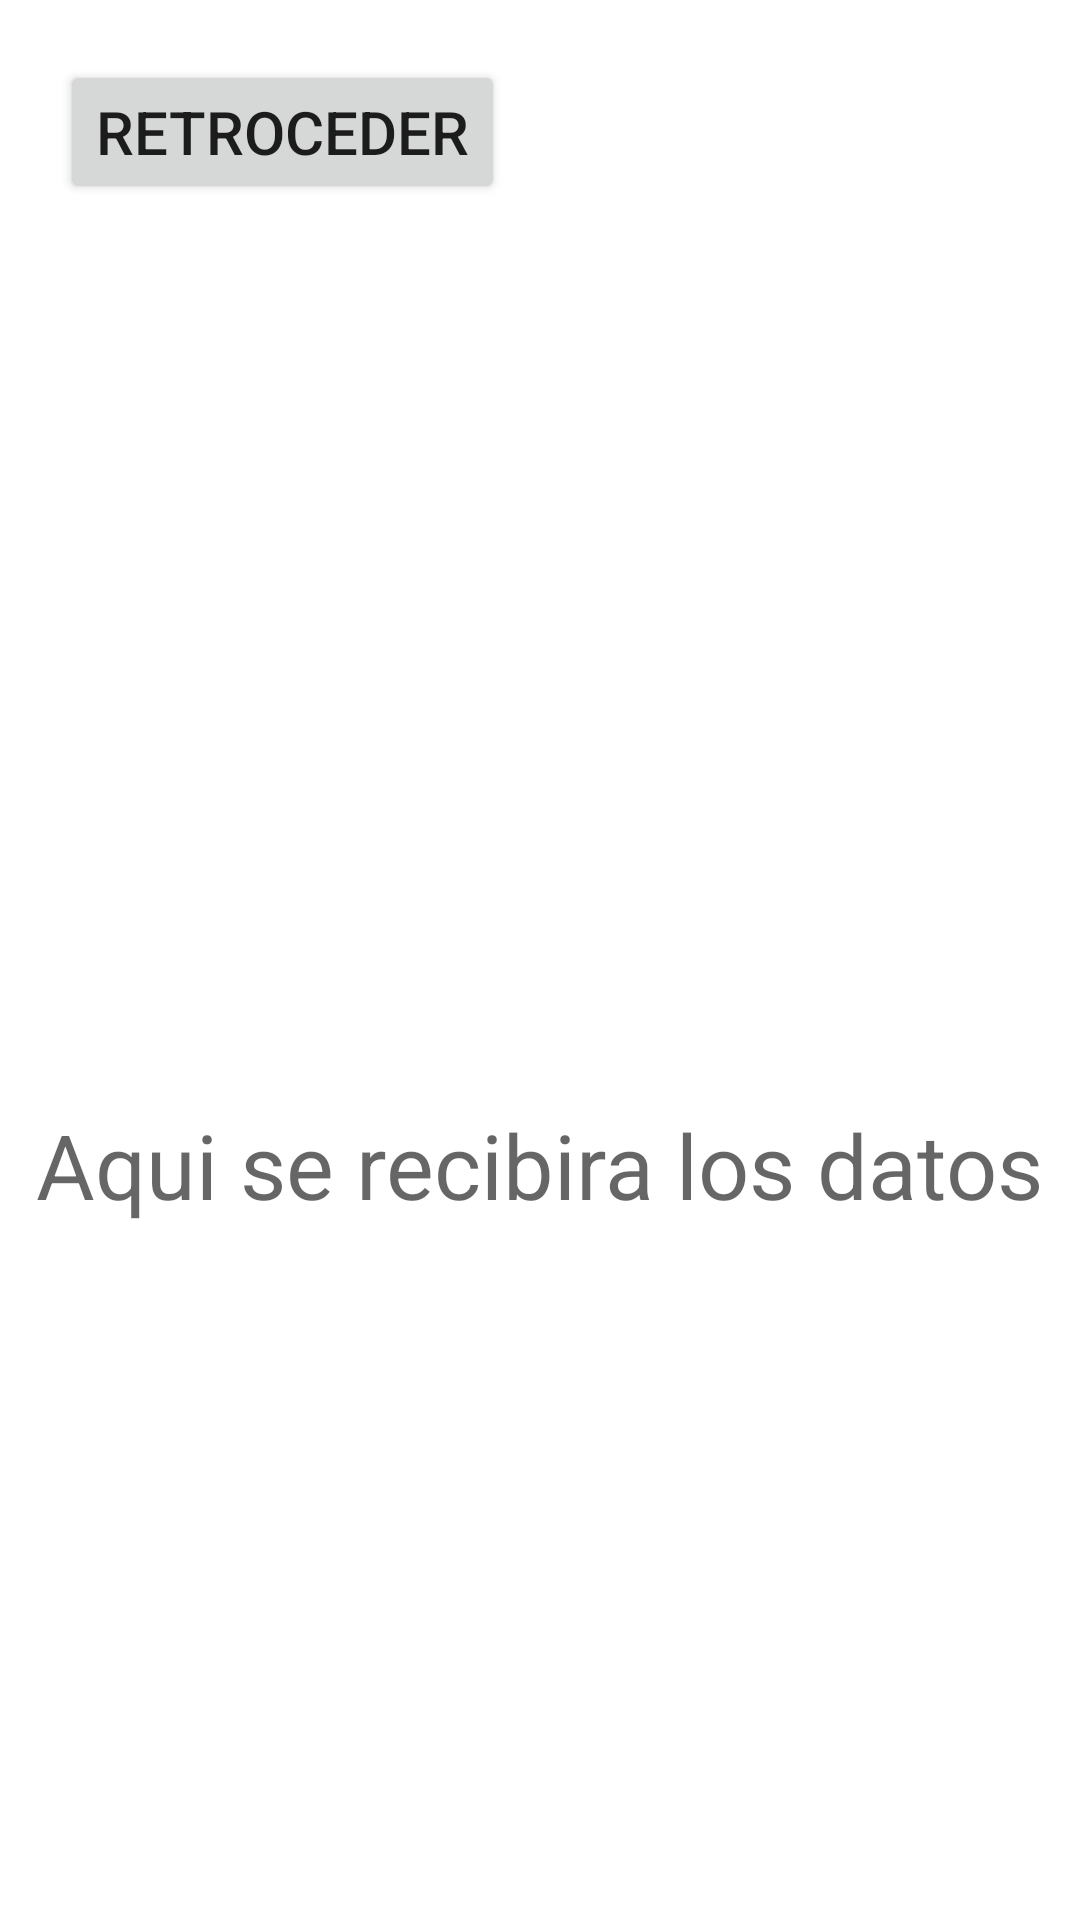

Produce the Android XML layout that renders to this screen, including the resource entries it uses.
<!-- AndroidManifest.xml: application theme Theme.Subir_GitHub -->
<!-- res/layout/activity_datos.xml -->
<?xml version="1.0" encoding="utf-8"?>
<LinearLayout xmlns:android="http://schemas.android.com/apk/res/android"
    xmlns:app="http://schemas.android.com/apk/res-auto"
    xmlns:tools="http://schemas.android.com/tools"
    android:layout_width="match_parent"
    android:layout_height="match_parent"
    android:orientation="vertical"
    tools:context=".DatosActivity">

    <LinearLayout
        android:layout_width="wrap_content"
        android:layout_height="wrap_content"
        android:layout_marginLeft="20dp"
        android:layout_marginTop="20dp">

        <Button
            android:layout_width="wrap_content"
            android:layout_height="wrap_content"
            android:onClick="Retroceder"
            android:text="Retroceder"
            android:textSize="20dp" />
    </LinearLayout>

    <LinearLayout
        android:layout_width="wrap_content"
        android:layout_height="wrap_content"
        android:layout_gravity="center_horizontal">

        <TextView
            android:id="@+id/tvRecibir"
            android:layout_width="wrap_content"
            android:layout_height="wrap_content"
            android:layout_marginTop="300dp"
            android:gravity="center"
            android:hint="Aqui se recibira los datos"
            android:textSize="30sp"

            />
    </LinearLayout>


</LinearLayout>
<!-- resources referenced by this layout -->
<resources>
  <style name="Theme.Subir_GitHub" parent="Theme.MaterialComponents.DayNight.DarkActionBar">
          
          <item name="colorPrimary">@color/purple_500</item>
          <item name="colorPrimaryVariant">@color/purple_700</item>
          <item name="colorOnPrimary">@color/white</item>
          
          <item name="colorSecondary">@color/teal_200</item>
          <item name="colorSecondaryVariant">@color/teal_700</item>
          <item name="colorOnSecondary">@color/black</item>
          
          <item name="android:statusBarColor" tools:targetApi="l">?attr/colorPrimaryVariant</item>
          
      </style>
  <!-- not gathered from this repository: default colours our renderer supplied (Android Studio template values) -->
  <color name="purple_500">#FF6200EE</color>
  <color name="purple_700">#FF3700B3</color>
  <color name="teal_200">#FF03DAC5</color>
  <color name="teal_700">#FF018786</color>
  <color name="black">#FF000000</color>
  <color name="white">#FFFFFFFF</color>
</resources>
